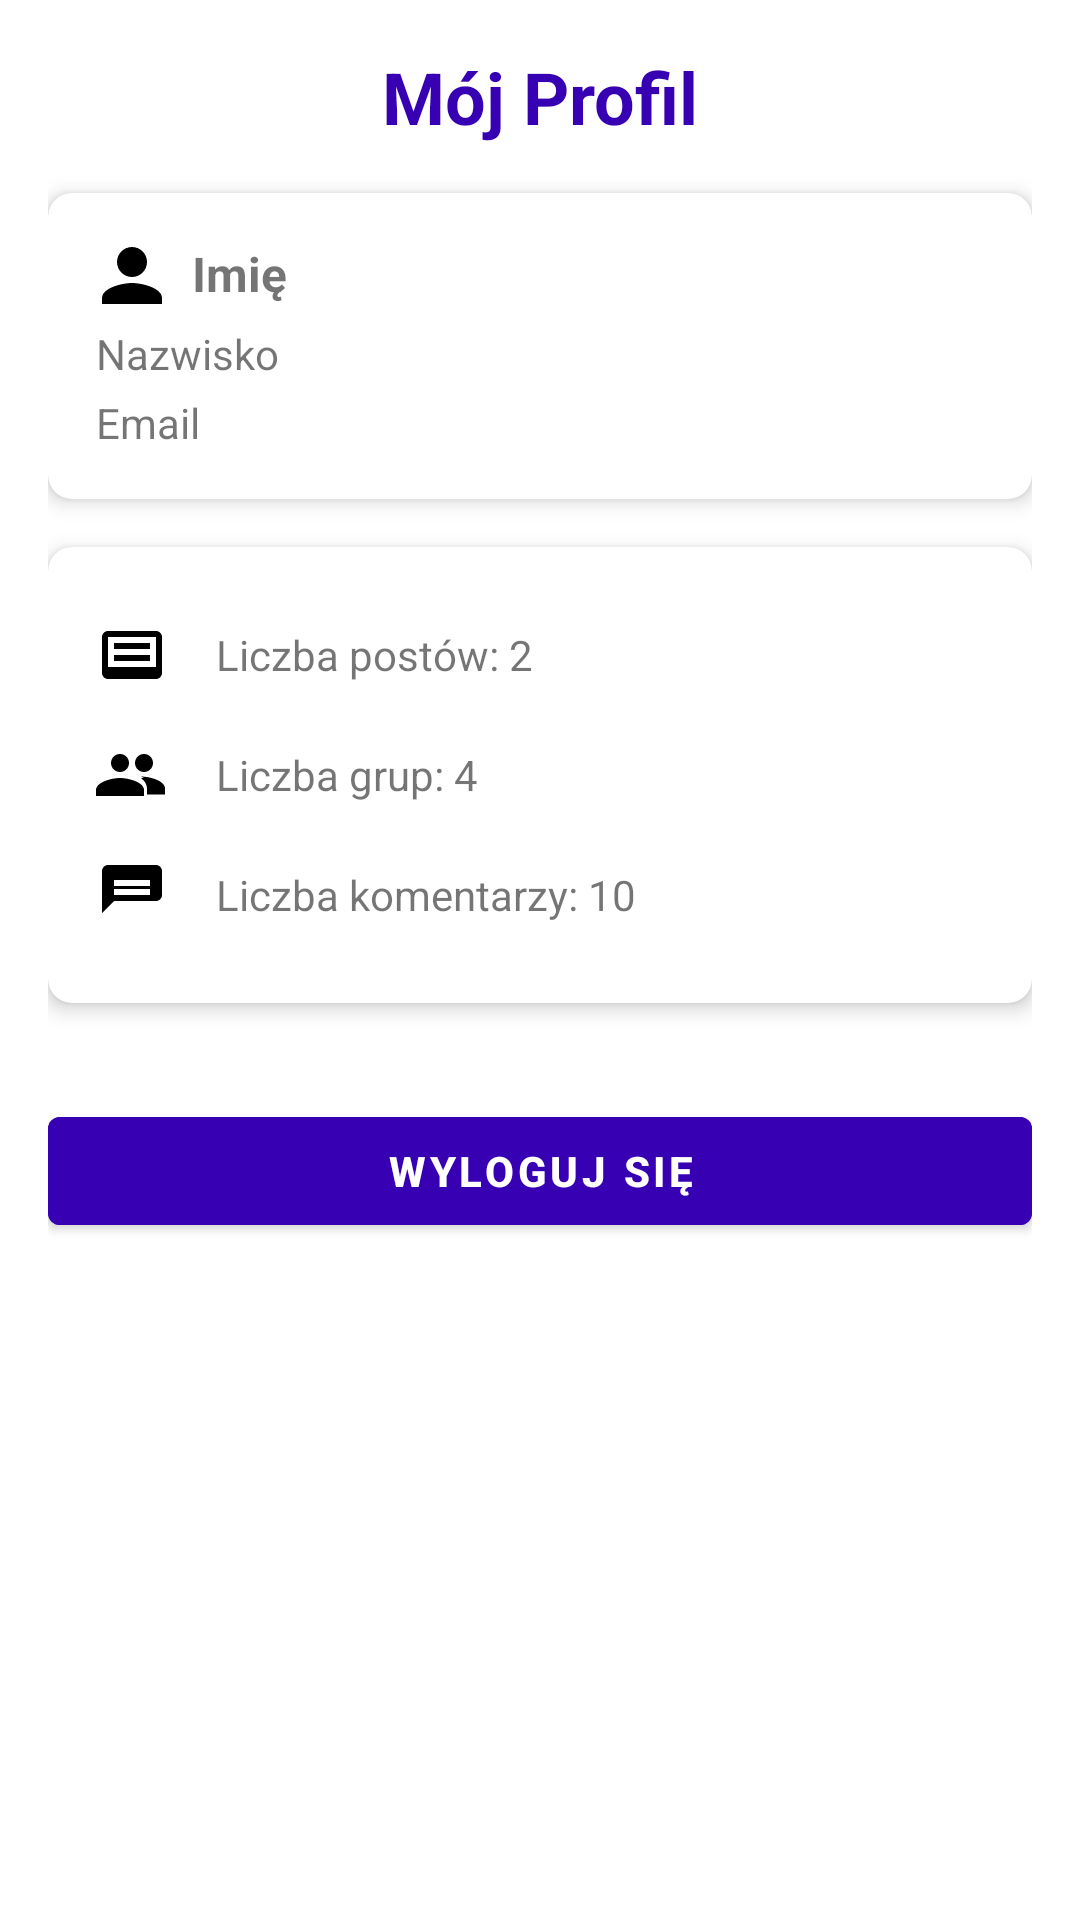

Reconstruct the res/layout file that produces this screen, plus the resources it refers to.
<!-- AndroidManifest.xml: application theme Theme.Blog_app_new -->
<!-- res/layout/activity_profile.xml -->
<LinearLayout
    xmlns:android="http://schemas.android.com/apk/res/android"
    xmlns:app="http://schemas.android.com/apk/res-auto"
    android:layout_width="match_parent"
    android:layout_height="match_parent"
    android:orientation="vertical"
    android:padding="16dp"
    android:background="@color/white">

    
    <TextView
        android:id="@+id/textViewHeader"
        android:layout_width="wrap_content"
        android:layout_height="wrap_content"
        android:text="Mój Profil"
        android:textSize="24sp"
        android:textStyle="bold"
        android:textColor="@color/purple_700"
        android:layout_gravity="center"
        android:paddingBottom="16dp" />

    
    <androidx.cardview.widget.CardView
        android:layout_width="match_parent"
        android:layout_height="wrap_content"
        android:layout_marginBottom="16dp"
        app:cardCornerRadius="8dp"
        app:cardElevation="4dp">

        <LinearLayout
            android:layout_width="match_parent"
            android:layout_height="wrap_content"
            android:orientation="vertical"
            android:padding="16dp">

            <TextView
                android:id="@+id/userNameTextView"
                android:layout_width="wrap_content"
                android:layout_height="wrap_content"
                android:text="Imię"
                android:textStyle="bold"
                android:textSize="16sp"
                android:drawableLeft="@drawable/ic_user"
                android:drawablePadding="8dp" />

            <TextView
                android:id="@+id/userSurnameTextView"
                android:layout_width="wrap_content"
                android:layout_height="wrap_content"
                android:text="Nazwisko"
                android:layout_marginTop="4dp" />

            <TextView
                android:id="@+id/userEmailTextView"
                android:layout_width="wrap_content"
                android:layout_height="wrap_content"
                android:text="Email"
                android:layout_marginTop="4dp" />
        </LinearLayout>
    </androidx.cardview.widget.CardView>

    
    <androidx.cardview.widget.CardView
        android:layout_width="match_parent"
        android:layout_height="wrap_content"
        android:layout_marginBottom="16dp"
        app:cardCornerRadius="8dp"
        app:cardElevation="4dp">

        <LinearLayout
            android:layout_width="match_parent"
            android:layout_height="wrap_content"
            android:orientation="vertical"
            android:padding="16dp">

            <LinearLayout
                android:layout_width="match_parent"
                android:layout_height="wrap_content"
                android:orientation="horizontal"
                android:gravity="center_vertical"
                android:paddingVertical="8dp">

                <ImageView
                    android:layout_width="24dp"
                    android:layout_height="24dp"
                    android:src="@drawable/ic_post"
                    android:contentDescription="Liczba postów" />

                <TextView
                    android:id="@+id/userPostsCountTextView"
                    android:layout_width="wrap_content"
                    android:layout_height="wrap_content"
                    android:text="Liczba postów: 2"
                    android:layout_marginStart="16dp" />
            </LinearLayout>

            <LinearLayout
                android:layout_width="match_parent"
                android:layout_height="wrap_content"
                android:orientation="horizontal"
                android:gravity="center_vertical"
                android:paddingVertical="8dp">

                <ImageView
                    android:layout_width="24dp"
                    android:layout_height="24dp"
                    android:src="@drawable/ic_group"
                    android:contentDescription="Liczba grup" />

                <TextView
                    android:id="@+id/userGroupsCountTextView"
                    android:layout_width="wrap_content"
                    android:layout_height="wrap_content"
                    android:text="Liczba grup: 4"
                    android:layout_marginStart="16dp" />
            </LinearLayout>

            <LinearLayout
                android:layout_width="match_parent"
                android:layout_height="wrap_content"
                android:orientation="horizontal"
                android:gravity="center_vertical"
                android:paddingVertical="8dp">

                <ImageView
                    android:layout_width="24dp"
                    android:layout_height="24dp"
                    android:src="@drawable/ic_comment"
                    android:contentDescription="Liczba komentarzy" />

                <TextView
                    android:id="@+id/userCommentsCountTextView"
                    android:layout_width="wrap_content"
                    android:layout_height="wrap_content"
                    android:text="Liczba komentarzy: 10"
                    android:layout_marginStart="16dp" />
            </LinearLayout>
        </LinearLayout>
    </androidx.cardview.widget.CardView>

    
    <Button
        android:id="@+id/logoutButton"
        android:layout_width="match_parent"
        android:layout_height="wrap_content"
        android:text="Wyloguj się"
        android:backgroundTint="@color/purple_700"
        android:textColor="@android:color/white"
        android:textStyle="bold"
        android:layout_marginTop="16dp" />
</LinearLayout>
<!-- resources referenced by this layout -->
<resources>
  <color name="purple_700">#FF3700B3</color>
  <color name="white">#FFFFFFFF</color>
  <!-- drawable ic_comment (drawable) -->
  <vector xmlns:android="http://schemas.android.com/apk/res/android"
      android:width="24dp"
      android:height="24dp"
      android:viewportWidth="24"
      android:viewportHeight="24">
      <path
          android:fillColor="#FF000000"
          android:pathData="M20,2H4c-1.1,0 -2,0.9 -2,2v14l4,-4h14c1.1,0 2,-0.9 2,-2V4c0,-1.1 -0.9,-2 -2,-2zm-2,10H6v-2h12v2zm0,-3H6V7h12v2z" />
  </vector>
  <!-- drawable ic_group (drawable) -->
  <vector xmlns:android="http://schemas.android.com/apk/res/android"
      android:width="24dp"
      android:height="24dp"
      android:viewportWidth="24"
      android:viewportHeight="24">
      <path
          android:fillColor="#FF000000"
          android:pathData="M16,11c1.66,0 3,-1.34 3,-3s-1.34,-3 -3,-3 -3,1.34 -3,3 1.34,3 3,3zm-8,0c1.66,0 3,-1.34 3,-3s-1.34,-3 -3,-3 -3,1.34 -3,3 1.34,3 3,3zm0,2c-2.67,0 -8,1.34 -8,4v2h16v-2c0,-2.66 -5.33,-4 -8,-4zm8,0c-0.29,0 -0.62,0.03 -0.97,0.08 1.16,0.84 1.97,2.01 1.97,3.42v2h6v-2c0,-2.66 -5.33,-4 -8,-4z" />
  </vector>
  <!-- drawable ic_post (drawable) -->
  <vector xmlns:android="http://schemas.android.com/apk/res/android"
      android:width="24dp"
      android:height="24dp"
      android:viewportWidth="24"
      android:viewportHeight="24">
      <path
          android:fillColor="#FF000000"
          android:pathData="M4,4h16c1.1,0 2,0.9 2,2v12c0,1.1 -0.9,2 -2,2H4c-1.1,0 -2,-0.9 -2,-2V6c0,-1.1 0.9,-2 2,-2zm0,12h16V6H4v10zm2,-8h12v2H6v-2zm0,4h12v2H6v-2z" />
  </vector>
  <!-- drawable ic_user (drawable) -->
  <vector xmlns:android="http://schemas.android.com/apk/res/android"
      android:width="24dp"
      android:height="24dp"
      android:viewportWidth="24"
      android:viewportHeight="24">
      <path
          android:fillColor="#FF000000"
          android:pathData="M12,12c2.76,0 5,-2.24 5,-5s-2.24,-5 -5,-5 -5,2.24 -5,5 2.24,5 5,5zm0,2c-3.33,0 -10,1.67 -10,5v2h20v-2c0,-3.33 -6.67,-5 -10,-5z" />
  </vector>
  <style name="Theme.Blog_app_new" parent="Theme.MaterialComponents.DayNight.DarkActionBar">
          
          <item name="colorPrimary">@color/background_secondary</item>
          <item name="colorPrimaryVariant">@color/background_secondary2</item>
          <item name="colorOnPrimary">@color/background</item>
          
          <item name="colorSecondary">@color/teal_200</item>
          <item name="colorSecondaryVariant">@color/teal_700</item>
          <item name="colorOnSecondary">@color/black</item>
          
          <item name="android:statusBarColor">?attr/colorPrimaryVariant</item>
          
      </style>
  <color name="background_secondary">#FFF87B4A</color>
  <color name="background_secondary2">#970000</color>
  <color name="background">#FFFFF8E4</color>
  <color name="teal_200">#FF03DAC5</color>
  <color name="teal_700">#FF018786</color>
  <color name="black">#FF000000</color>
</resources>
